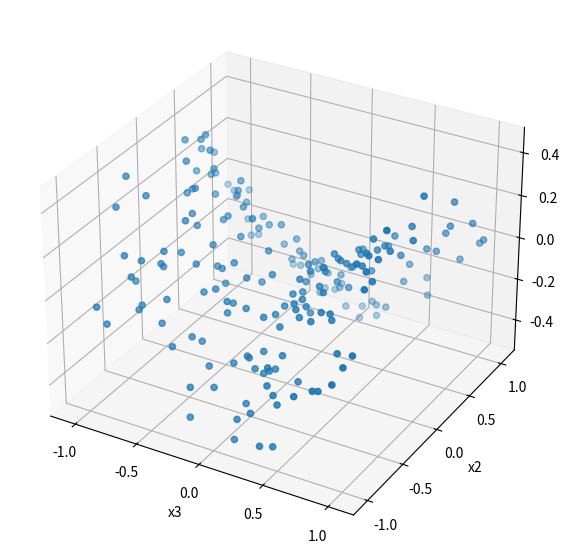

This chart was generated by the following Python code:
from matplotlib.pyplot import figure
import numpy as np


def gen_saddle_shape(num_samples, random_seed=None, noise_scale=0.05):
    np.random.seed(random_seed)
    z1 = np.random.uniform(low=-1, high=+1, size=(num_samples,))
    z2 = np.random.uniform(low=-1, high=+1, size=(num_samples,))

    X = np.empty((num_samples, 3))
    X[:, 0] = z1
    X[:, 1] = z2
    X[:, 2] = 0.5 * (z1**2 - z2**2)
    X += np.random.normal(loc=0, scale=noise_scale, size=X.shape)

    return X


def gen_2d_sin_curve(num_samples, random_seed=None, noise_scale=0.01):
    np.random.seed(random_seed)
    z = np.random.uniform(low=-1, high=+1, size=(num_samples,))

    X = np.empty((num_samples, 2))
    X[:, 0] = z
    X[:, 1] = np.sin(z * np.pi) * 0.5
    X += np.random.normal(loc=0, scale=noise_scale, size=X.shape)

    return X


if __name__ == '__main__':
    from matplotlib import pyplot as plt


    X = gen_saddle_shape(200, random_seed=0, noise_scale=0.05)
    # X = gen_2d_sin_curve(100, random_seed=0, noise_scale=0.01)

    _, D = X.shape
    projection = '3d' if D >= 3 else 'rectilinear'

    fig = plt.figure(figsize=(7, 7))
    ax = fig.add_subplot(111, projection=projection)

    xs = (X[:, 0], X[:, 1], X[:, 2]) if D >= 3 else (X[:, 0], X[:, 1])
    ax.scatter(*xs)
    ax.set_xlabel("x1")
    ax.set_ylabel("x2")
    ax.set_xlabel("x3")

    plt.show()
